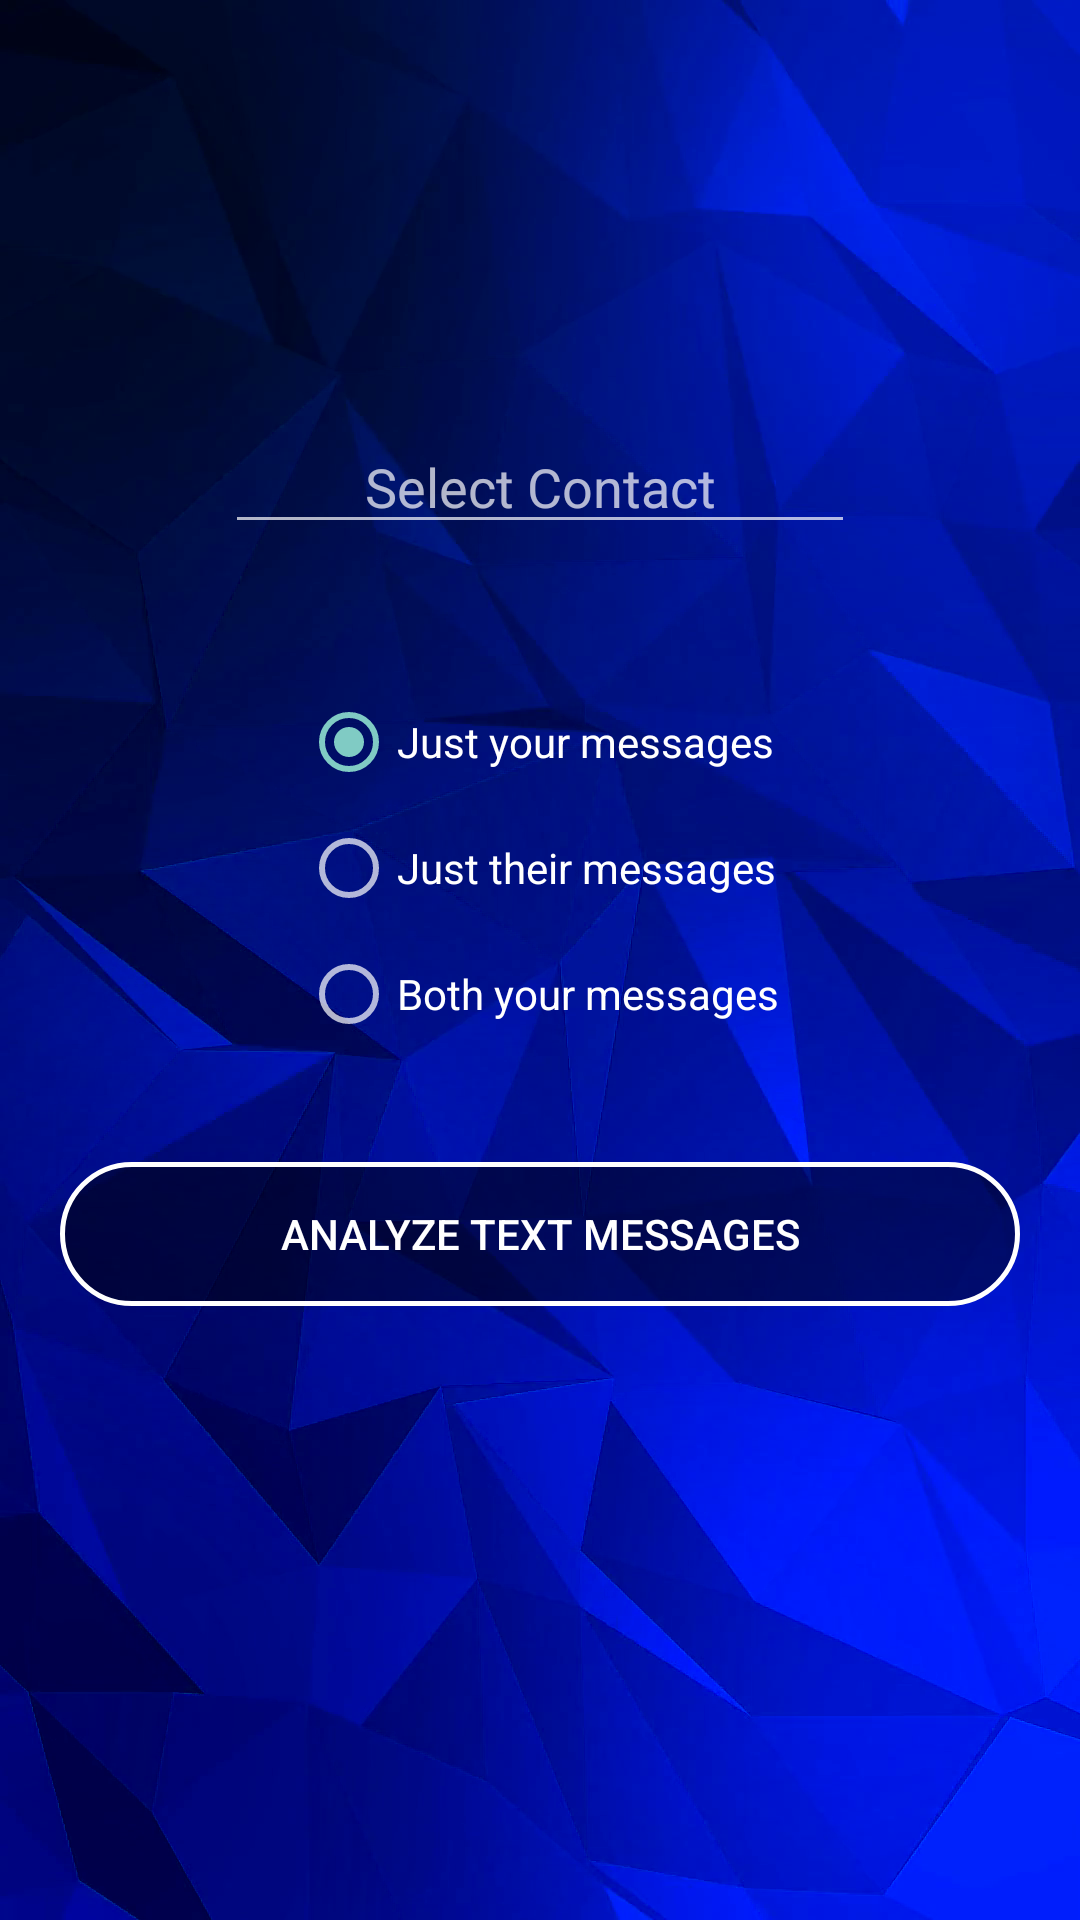

Android layout source for this screen:
<!-- AndroidManifest.xml: application theme Theme.AppCompat -->
<!-- res/layout/search_sms_act.xml -->
<?xml version="1.0" encoding="utf-8"?>
<LinearLayout xmlns:android="http://schemas.android.com/apk/res/android"
    xmlns:app="http://schemas.android.com/apk/res-auto"
    xmlns:tools="http://schemas.android.com/tools"
    android:layout_width="match_parent"
    android:layout_height="match_parent"
    android:background="@drawable/background3"
    android:orientation="vertical"
    android:paddingTop="120dp"
    tools:context="disclose.org.disclosefinal.SearchSmsAct">

    <EditText
        android:id="@+id/editTextSelectContact"
        android:layout_width="wrap_content"
        android:layout_height="wrap_content"
        android:layout_gravity="center"
        android:layout_margin="20dp"
        android:layout_marginTop="80dp"
        android:ems="10"
        android:hint="Select Contact"
        android:inputType="textPersonName|phone"
        android:onClick="onClickSearchSms"
        android:textAlignment="center" />

    <RadioGroup
        android:layout_width="wrap_content"
        android:layout_height="wrap_content"
        android:layout_gravity="center"
        android:layout_margin="20dp">

        <RadioButton
            android:id="@+id/radioButtonYour"
            android:layout_width="wrap_content"
            android:layout_height="wrap_content"
            android:layout_marginTop="10dp"
            android:layout_weight="1"
            android:checked="true"
            android:text="Just your messages" />

        <RadioButton
            android:id="@+id/radioButtonTheir"
            android:layout_width="wrap_content"
            android:layout_height="wrap_content"
            android:layout_marginTop="10dp"
            android:layout_weight="1"
            android:text="Just their messages" />

        <RadioButton
            android:id="@+id/radioButtonBoth"
            android:layout_width="wrap_content"
            android:layout_height="wrap_content"
            android:layout_marginTop="10dp"
            android:layout_weight="1"
            android:text="Both your messages" />

    </RadioGroup>

    <Button
        android:id="@+id/buttonAnalyzeSms"
        android:layout_width="match_parent"
        android:layout_height="wrap_content"
        android:layout_margin="20dp"
        android:layout_marginTop="40dp"
        android:background="@drawable/my_button_bg"
        android:onClick="onClickAnalyzeSms"
        android:text="Analyze Text Messages" />

</LinearLayout>
<!-- resources referenced by this layout -->
<resources>
  <!-- drawable background3: png bitmap (drawable, 434909 bytes) -->
  <!-- drawable my_button_bg (drawable) -->
  <?xml version="1.0" encoding="utf-8"?>
  <shape xmlns:android="http://schemas.android.com/apk/res/android" android:shape="rectangle" android:layout_width="360dp">
      <solid android:color="#77000000" />
      <corners android:radius="40dp" />
      <stroke android:width="5px" android:color="#ffffff" />
      <padding android:left="25px" android:right="25px" />
      <size android:width="360dp"></size>
  </shape>
</resources>
